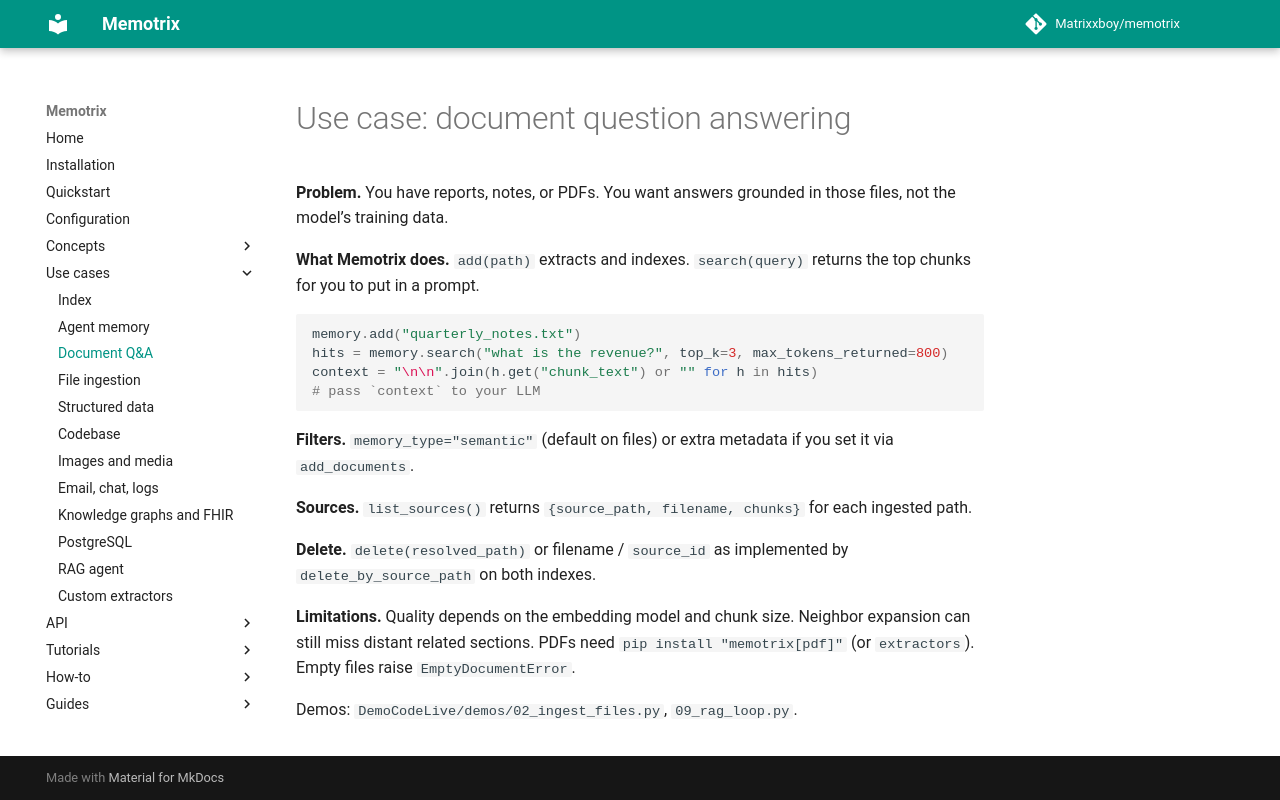

repository: Matrixxboy/memotrix · page: use-cases/document-question-answering/index.html · generator: mkdocs

---
title: "Document question answering"
---

# Use case: document question answering

**Problem.** You have reports, notes, or PDFs. You want answers grounded in those files, not the model’s training data.

**What Memotrix does.** `add(path)` extracts and indexes. `search(query)` returns the top chunks for you to put in a prompt.

```python
memory.add("quarterly_notes.txt")
hits = memory.search("what is the revenue?", top_k=3, max_tokens_returned=800)
context = "\n\n".join(h.get("chunk_text") or "" for h in hits)
# pass `context` to your LLM
```

**Filters.** `memory_type="semantic"` (default on files) or extra metadata if you set it via `add_documents`.

**Sources.** `list_sources()` returns `{source_path, filename, chunks}` for each ingested path.

**Delete.** `delete(resolved_path)` or filename / `source_id` as implemented by `delete_by_source_path` on both indexes.

**Limitations.** Quality depends on the embedding model and chunk size. Neighbor expansion can still miss distant related sections. PDFs need `pip install "memotrix[pdf]"` (or `extractors`). Empty files raise `EmptyDocumentError`.

Demos: `DemoCodeLive/demos/02_ingest_files.py`, `09_rag_loop.py`.
